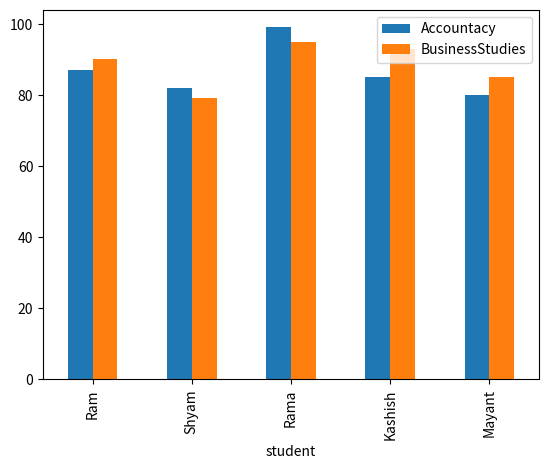

This chart was generated by the following Python code:
import pandas as pd
import matplotlib.pyplot as plt
d1 = {'student':['Ram', 'Shyam', 'Rama', 'Kashish', 'Mayant'], 
'Accountacy' : [87, 82, 99, 85, 80], 
'BusinessStudies' : [90, 79, 95, 93, 85]}
df=pd.DataFrame(d1)
df.plot(kind='bar', x='student')
plt.show()
